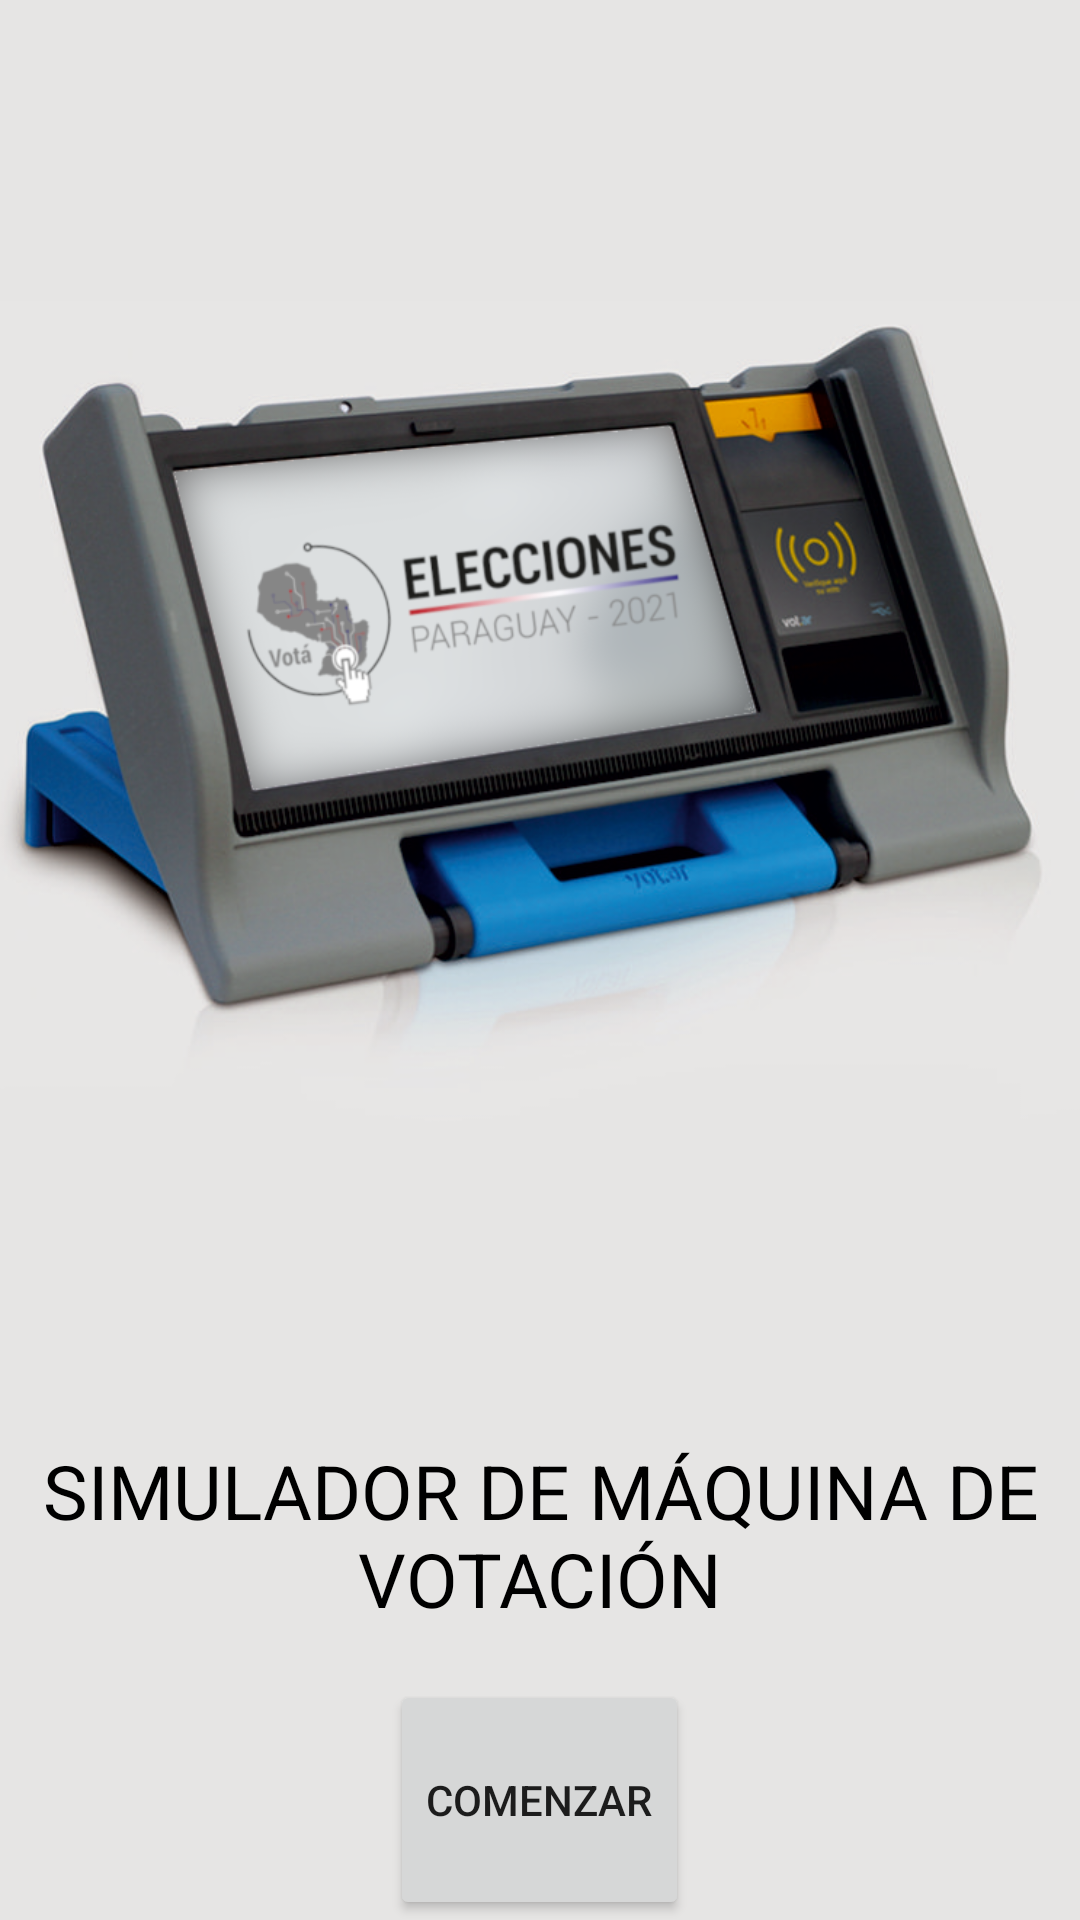

Here is an Android app screen rendered from its layout file. Give the layout XML and the strings, colors and styles it references.
<!-- AndroidManifest.xml: application theme NoActionBar -->
<!-- res/layout/activity_main.xml -->
<?xml version="1.0" encoding="utf-8"?>
<LinearLayout xmlns:android="http://schemas.android.com/apk/res/android"
    xmlns:app="http://schemas.android.com/apk/res-auto"
    xmlns:tools="http://schemas.android.com/tools"
    android:layout_width="match_parent"
    android:background="@color/fondo"
    android:orientation="vertical"
    android:layout_height="match_parent"
    tools:context=".MainActivity">
    <ImageView
        android:layout_width="wrap_content"
        android:layout_height="0dp"
        android:layout_weight="3"
        android:layout_gravity="center"
        android:src="@drawable/maquina0"/>
    <TextView
        android:id="@+id/textView"
        android:layout_width="wrap_content"
        android:layout_height="0dp"
        android:layout_weight=".5"
        android:textAlignment="center"
        android:text="SIMULADOR DE MÁQUINA DE VOTACIÓN"
        android:textSize="25sp"
        android:textColor="@color/black"
        android:layout_gravity="center" />

    <Button
        android:id="@+id/buttoncomenzar"
        android:layout_width="wrap_content"
        android:layout_height="0dp"
        android:layout_weight="0.5"
        android:text="COMENZAR"
        android:layout_gravity="center"/>

</LinearLayout>
<!-- resources referenced by this layout -->
<resources>
  <color name="black">#FF000000</color>
  <color name="fondo">#e6e5e4</color>
  <!-- drawable maquina0: png bitmap (drawable, 373925 bytes) -->
  <style name="NoActionBar" parent="Theme.Votos2021">
          <item name="android:windowActivityTransitions">false</item>
          <item name="windowActionBar">false</item>
          <item name="windowNoTitle">true</item>
      </style>
  <style name="Theme.Votos2021" parent="Theme.MaterialComponents.DayNight.DarkActionBar">
          
  
  
          <item name="colorPrimary">@color/azul</item>
          <item name="colorPrimaryVariant">@color/azul_ligh</item>
          <item name="colorOnPrimary">@color/white</item>
          
          <item name="colorSecondary">@color/teal_200</item>
          <item name="colorSecondaryVariant">@color/teal_700</item>
          <item name="colorOnSecondary">@color/black</item>
          
          <item name="android:statusBarColor" tools:targetApi="l">?attr/colorPrimaryVariant</item>
          <item name="backgroundColor">@color/white</item>
          
      </style>
  <color name="azul">#337ab7</color>
  <color name="azul_ligh">#578FBF</color>
  <color name="white">#FFFFFFFF</color>
  <color name="teal_200">#FF03DAC5</color>
  <color name="teal_700">#FF018786</color>
</resources>
